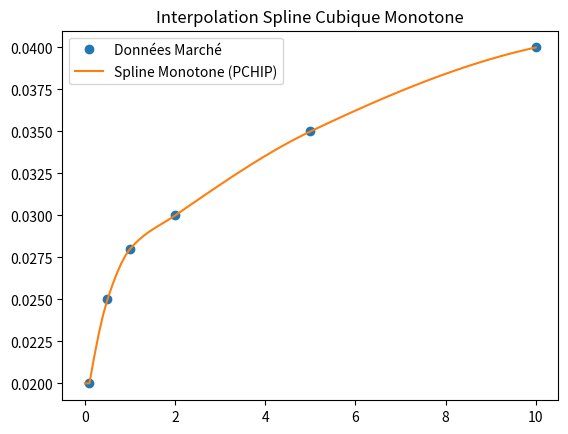

This figure's Python source:
# Construction et interpolation des courbes
import numpy as np
from scipy.interpolate import PchipInterpolator

class ZeroCouponCurve:
    """
    Classe représentant une courbe de taux Zéro-Coupon.
    Implémente l'interpolation par Spline Cubique Monotone (PCHIP)
    conformément aux spécifications techniques.
    """
    
    def __init__(self, dates_in_years: list, zero_rates: list, curve_name: str = "OIS"):
        """
        Initialise la courbe avec des maturités et des taux zéro-coupon.
        
        :param dates_in_years: Liste des maturités en années (ex: [0.5, 1.0, 2.0])
        :param zero_rates: Liste des taux zéro-coupon correspondants (ex: [0.03, 0.035, ...])
        :param curve_name: Nom de la courbe (ex: "EUR-OIS-ESTR" ou "EUR-IBOR-3M")
        """
        # Tri des données par date pour assurer la cohérence de l'interpolation
        sorted_indices = np.argsort(dates_in_years)
        self.times = np.array(dates_in_years)[sorted_indices]
        self.rates = np.array(zero_rates)[sorted_indices]
        self.name = curve_name
        
        # Initialisation de l'interpolateur Spline Cubique Monotone
        # PCHIP = Piecewise Cubic Hermite Interpolating Polynomial
        self.interpolator = PchipInterpolator(self.times, self.rates)

    def get_zero_rate(self, t: float) -> float:
        """
        Récupère le taux zéro-coupon interpolé à la date t.
        
        :param t: Maturité en années
        :return: Taux zéro-coupon interpolé
        """
        # Gestion des cas limites (extrapolation plate si t < min ou t > max)
        if t <= self.times[0]:
            return self.rates[0]
        if t >= self.times[-1]:
            return self.rates[-1]
            
        return float(self.interpolator(t))

    def get_discount_factor(self, t: float) -> float:
        """
        Calcule le facteur d'actualisation DF(t) = exp(-r * t).
        C'est la méthode principale utilisée par les Pricers.
        
        :param t: Maturité en années
        :return: Facteur d'actualisation
        """
        # Si t=0, le facteur d'actualisation est 1.0
        if t == 0:
            return 1.0
            
        r = self.get_zero_rate(t)
        return np.exp(-r * t)

    def get_forward_rate(self, t1: float, t2: float) -> float:
        """
        Calcule le taux forward implicite entre t1 et t2.
        Utile pour la courbe de projection (IBOR).
        
        :param t1: Date de début
        :param t2: Date de fin
        :return: Taux forward annualisé
        """
        if t1 == t2:
            return self.get_zero_rate(t1)
        
        df1 = self.get_discount_factor(t1)
        df2 = self.get_discount_factor(t2)
        
        # Formule : DF(t2) = DF(t1) * exp(-fwd * (t2-t1))
        # Donc fwd = -ln(DF2/DF1) / (t2-t1)
        dt = t2 - t1
        fwd = -np.log(df2 / df1) / dt
        return fwd

# --- Bloc de test rapide (ne s'exécute que si on lance ce fichier directement) ---
if __name__ == "__main__":
    # Données fictives pour tester
    maturities = [0.1, 0.5, 1.0, 2.0, 5.0, 10.0]
    rates = [0.02, 0.025, 0.028, 0.030, 0.035, 0.040]
    
    # Création de la courbe
    curve = ZeroCouponCurve(maturities, rates, "Test-Curve")
    
    # Test d'interpolation à 1.5 an
    t_test = 1.5
    rate = curve.get_zero_rate(t_test)
    df = curve.get_discount_factor(t_test)
    
    print(f"--- Test de la courbe {curve.name} ---")
    print(f"Taux interpolé à {t_test} ans : {rate:.4%}")
    print(f"Facteur d'actualisation (DF)  : {df:.6f}")
    
    # Vérification graphique (optionnel, si matplotlib est installé)
    try:
        import matplotlib.pyplot as plt
        x_range = np.linspace(0, 10, 100)
        y_range = [curve.get_zero_rate(x) for x in x_range]
        plt.plot(maturities, rates, 'o', label='Données Marché')
        plt.plot(x_range, y_range, '-', label='Spline Monotone (PCHIP)')
        plt.title("Interpolation Spline Cubique Monotone")
        plt.legend()
        plt.show()
    except ImportError:
        print("Matplotlib non installé, pas de graphe généré.")

# Construction et interpolation des courbes
